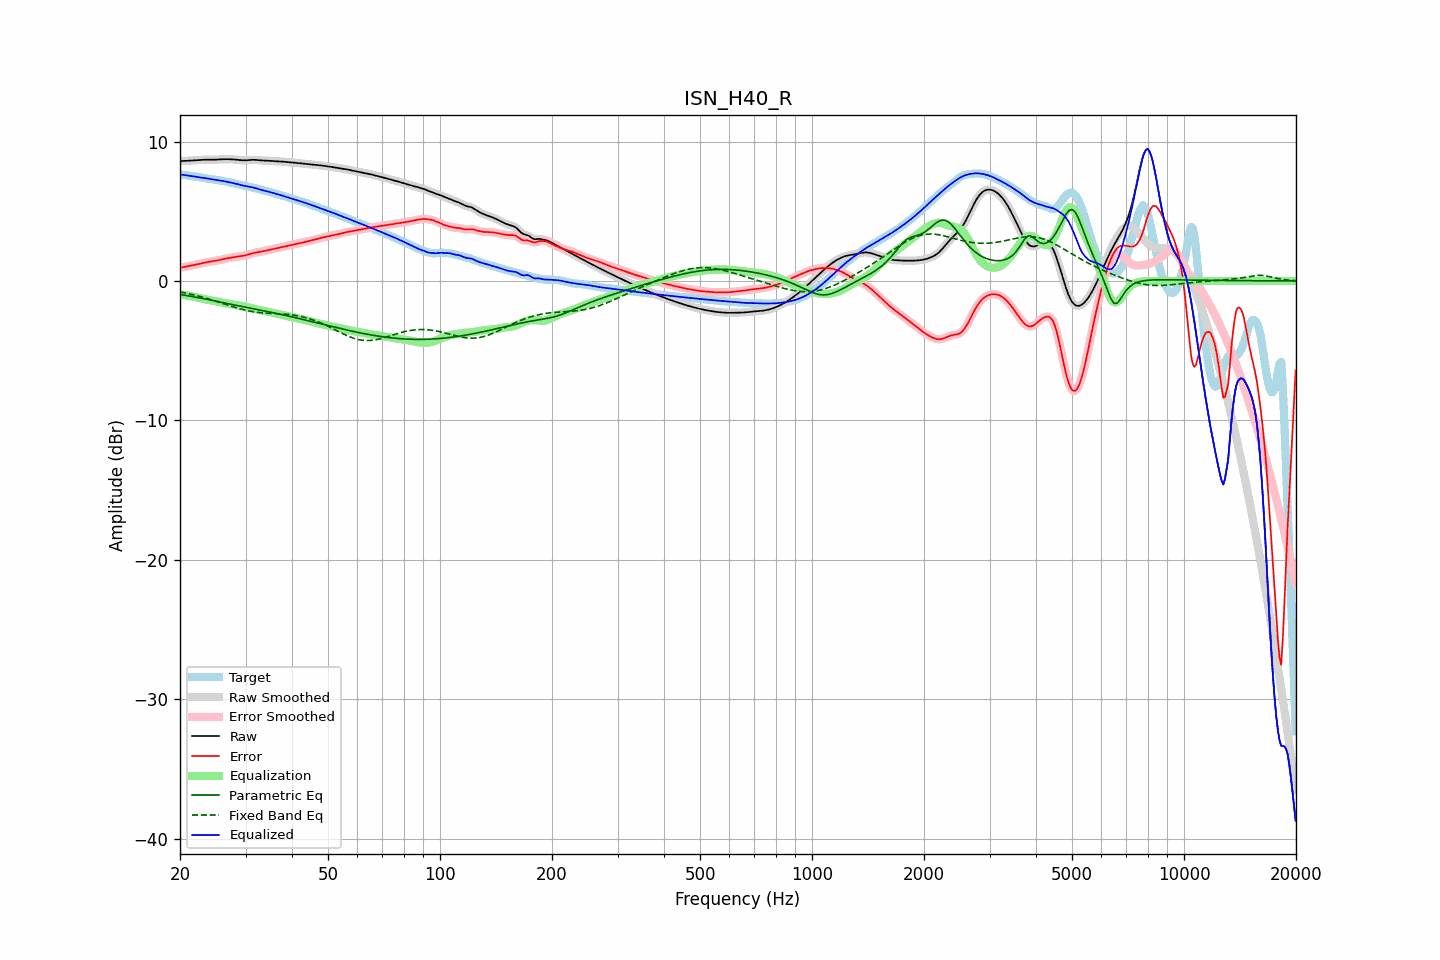

Source data for this figure (header and first rows):
frequency, raw, error, smoothed, error_smoothed, equalization, parametric_eq, fixed_band_eq, equalized_raw, equalized_smoothed, target
20.00, 8.60, 0.96, 8.60, 0.96, -0.95, -0.97, -0.79, 7.64, 7.64, 7.64
20.20, 8.60, 0.97, 8.60, 0.97, -0.97, -0.99, -0.81, 7.62, 7.62, 7.63
20.40, 8.60, 0.99, 8.60, 0.99, -0.99, -1.01, -0.84, 7.61, 7.61, 7.61
20.61, 8.61, 1.01, 8.61, 1.01, -1.01, -1.03, -0.86, 7.59, 7.59, 7.60
20.81, 8.61, 1.03, 8.61, 1.03, -1.03, -1.05, -0.88, 7.58, 7.58, 7.58
21.02, 8.62, 1.06, 8.62, 1.06, -1.06, -1.07, -0.91, 7.56, 7.56, 7.56
21.23, 8.62, 1.08, 8.62, 1.08, -1.08, -1.09, -0.93, 7.55, 7.55, 7.55
21.44, 8.63, 1.10, 8.63, 1.10, -1.10, -1.11, -0.96, 7.53, 7.53, 7.53
21.66, 8.64, 1.12, 8.64, 1.12, -1.12, -1.13, -0.99, 7.51, 7.51, 7.51
21.87, 8.65, 1.15, 8.65, 1.15, -1.15, -1.15, -1.02, 7.50, 7.50, 7.50
22.09, 8.65, 1.17, 8.65, 1.17, -1.17, -1.17, -1.04, 7.48, 7.48, 7.48
22.31, 8.66, 1.20, 8.66, 1.20, -1.20, -1.19, -1.07, 7.46, 7.46, 7.47
22.54, 8.67, 1.22, 8.67, 1.22, -1.23, -1.21, -1.10, 7.45, 7.45, 7.45
22.76, 8.68, 1.25, 8.68, 1.25, -1.25, -1.23, -1.13, 7.43, 7.43, 7.43
22.99, 8.69, 1.28, 8.69, 1.28, -1.28, -1.26, -1.17, 7.41, 7.41, 7.41
23.22, 8.69, 1.31, 8.69, 1.31, -1.30, -1.28, -1.20, 7.39, 7.39, 7.39
23.45, 8.70, 1.33, 8.70, 1.33, -1.33, -1.30, -1.23, 7.37, 7.37, 7.36
23.69, 8.70, 1.35, 8.70, 1.35, -1.35, -1.32, -1.27, 7.35, 7.35, 7.34
23.92, 8.69, 1.37, 8.69, 1.37, -1.37, -1.35, -1.30, 7.33, 7.33, 7.32
24.16, 8.69, 1.39, 8.69, 1.39, -1.39, -1.37, -1.33, 7.31, 7.31, 7.30
24.40, 8.69, 1.40, 8.69, 1.40, -1.40, -1.39, -1.37, 7.29, 7.29, 7.29
24.65, 8.69, 1.42, 8.69, 1.42, -1.42, -1.42, -1.41, 7.27, 7.27, 7.27
24.89, 8.70, 1.44, 8.70, 1.44, -1.44, -1.44, -1.44, 7.25, 7.25, 7.26
25.14, 8.70, 1.46, 8.70, 1.46, -1.47, -1.47, -1.48, 7.24, 7.24, 7.24
25.39, 8.71, 1.48, 8.71, 1.49, -1.49, -1.49, -1.52, 7.22, 7.22, 7.23
25.65, 8.72, 1.51, 8.72, 1.51, -1.51, -1.51, -1.56, 7.21, 7.21, 7.21
25.91, 8.73, 1.54, 8.73, 1.54, -1.54, -1.54, -1.59, 7.19, 7.19, 7.18
26.16, 8.73, 1.57, 8.73, 1.57, -1.56, -1.56, -1.63, 7.17, 7.17, 7.16
26.43, 8.73, 1.59, 8.73, 1.59, -1.59, -1.58, -1.67, 7.14, 7.14, 7.14
26.69, 8.73, 1.61, 8.73, 1.61, -1.61, -1.61, -1.71, 7.12, 7.12, 7.12
26.96, 8.73, 1.64, 8.73, 1.64, -1.64, -1.63, -1.75, 7.10, 7.10, 7.09
27.23, 8.73, 1.66, 8.73, 1.66, -1.66, -1.66, -1.78, 7.07, 7.07, 7.07
27.50, 8.72, 1.68, 8.72, 1.68, -1.68, -1.68, -1.82, 7.05, 7.05, 7.05
27.77, 8.72, 1.69, 8.72, 1.70, -1.70, -1.70, -1.86, 7.02, 7.02, 7.02
28.05, 8.71, 1.71, 8.71, 1.71, -1.71, -1.73, -1.89, 6.99, 6.99, 6.99
28.33, 8.70, 1.73, 8.70, 1.73, -1.73, -1.75, -1.93, 6.97, 6.97, 6.96
28.62, 8.68, 1.75, 8.68, 1.75, -1.75, -1.77, -1.96, 6.94, 6.94, 6.93
28.90, 8.67, 1.77, 8.67, 1.77, -1.76, -1.80, -1.99, 6.91, 6.91, 6.90
29.19, 8.66, 1.78, 8.66, 1.78, -1.78, -1.82, -2.02, 6.88, 6.88, 6.88
29.48, 8.65, 1.80, 8.65, 1.80, -1.80, -1.84, -2.05, 6.85, 6.85, 6.85
29.78, 8.65, 1.82, 8.65, 1.82, -1.83, -1.86, -2.08, 6.82, 6.82, 6.83
30.08, 8.65, 1.85, 8.65, 1.85, -1.85, -1.89, -2.11, 6.80, 6.80, 6.81
30.38, 8.66, 1.88, 8.66, 1.88, -1.88, -1.91, -2.13, 6.78, 6.78, 6.78
30.68, 8.67, 1.91, 8.67, 1.91, -1.91, -1.93, -2.16, 6.76, 6.76, 6.76
30.99, 8.68, 1.95, 8.68, 1.95, -1.94, -1.95, -2.18, 6.74, 6.74, 6.73
31.30, 8.69, 1.98, 8.69, 1.98, -1.97, -1.98, -2.20, 6.72, 6.72, 6.71
31.61, 8.69, 2.01, 8.69, 2.01, -2.00, -2.00, -2.22, 6.69, 6.69, 6.68
31.93, 8.68, 2.03, 8.68, 2.03, -2.03, -2.02, -2.23, 6.66, 6.65, 6.65
32.24, 8.67, 2.05, 8.67, 2.05, -2.05, -2.04, -2.25, 6.62, 6.62, 6.62
32.57, 8.66, 2.07, 8.66, 2.07, -2.07, -2.07, -2.26, 6.58, 6.58, 6.59
32.89, 8.65, 2.09, 8.65, 2.09, -2.10, -2.09, -2.27, 6.55, 6.55, 6.56
33.22, 8.64, 2.11, 8.64, 2.11, -2.12, -2.11, -2.28, 6.52, 6.52, 6.53
33.55, 8.64, 2.14, 8.64, 2.14, -2.14, -2.14, -2.29, 6.49, 6.50, 6.50
33.89, 8.63, 2.17, 8.63, 2.17, -2.16, -2.16, -2.30, 6.47, 6.47, 6.47
34.23, 8.63, 2.19, 8.63, 2.19, -2.19, -2.18, -2.31, 6.44, 6.44, 6.44
34.57, 8.62, 2.22, 8.62, 2.22, -2.21, -2.21, -2.32, 6.41, 6.41, 6.41
34.92, 8.61, 2.24, 8.61, 2.24, -2.24, -2.23, -2.32, 6.37, 6.37, 6.37
35.27, 8.60, 2.26, 8.60, 2.26, -2.26, -2.25, -2.33, 6.34, 6.34, 6.34
35.62, 8.60, 2.29, 8.60, 2.29, -2.29, -2.28, -2.33, 6.30, 6.31, 6.31
35.97, 8.59, 2.31, 8.59, 2.31, -2.32, -2.30, -2.34, 6.27, 6.27, 6.27
... 635 more rows
